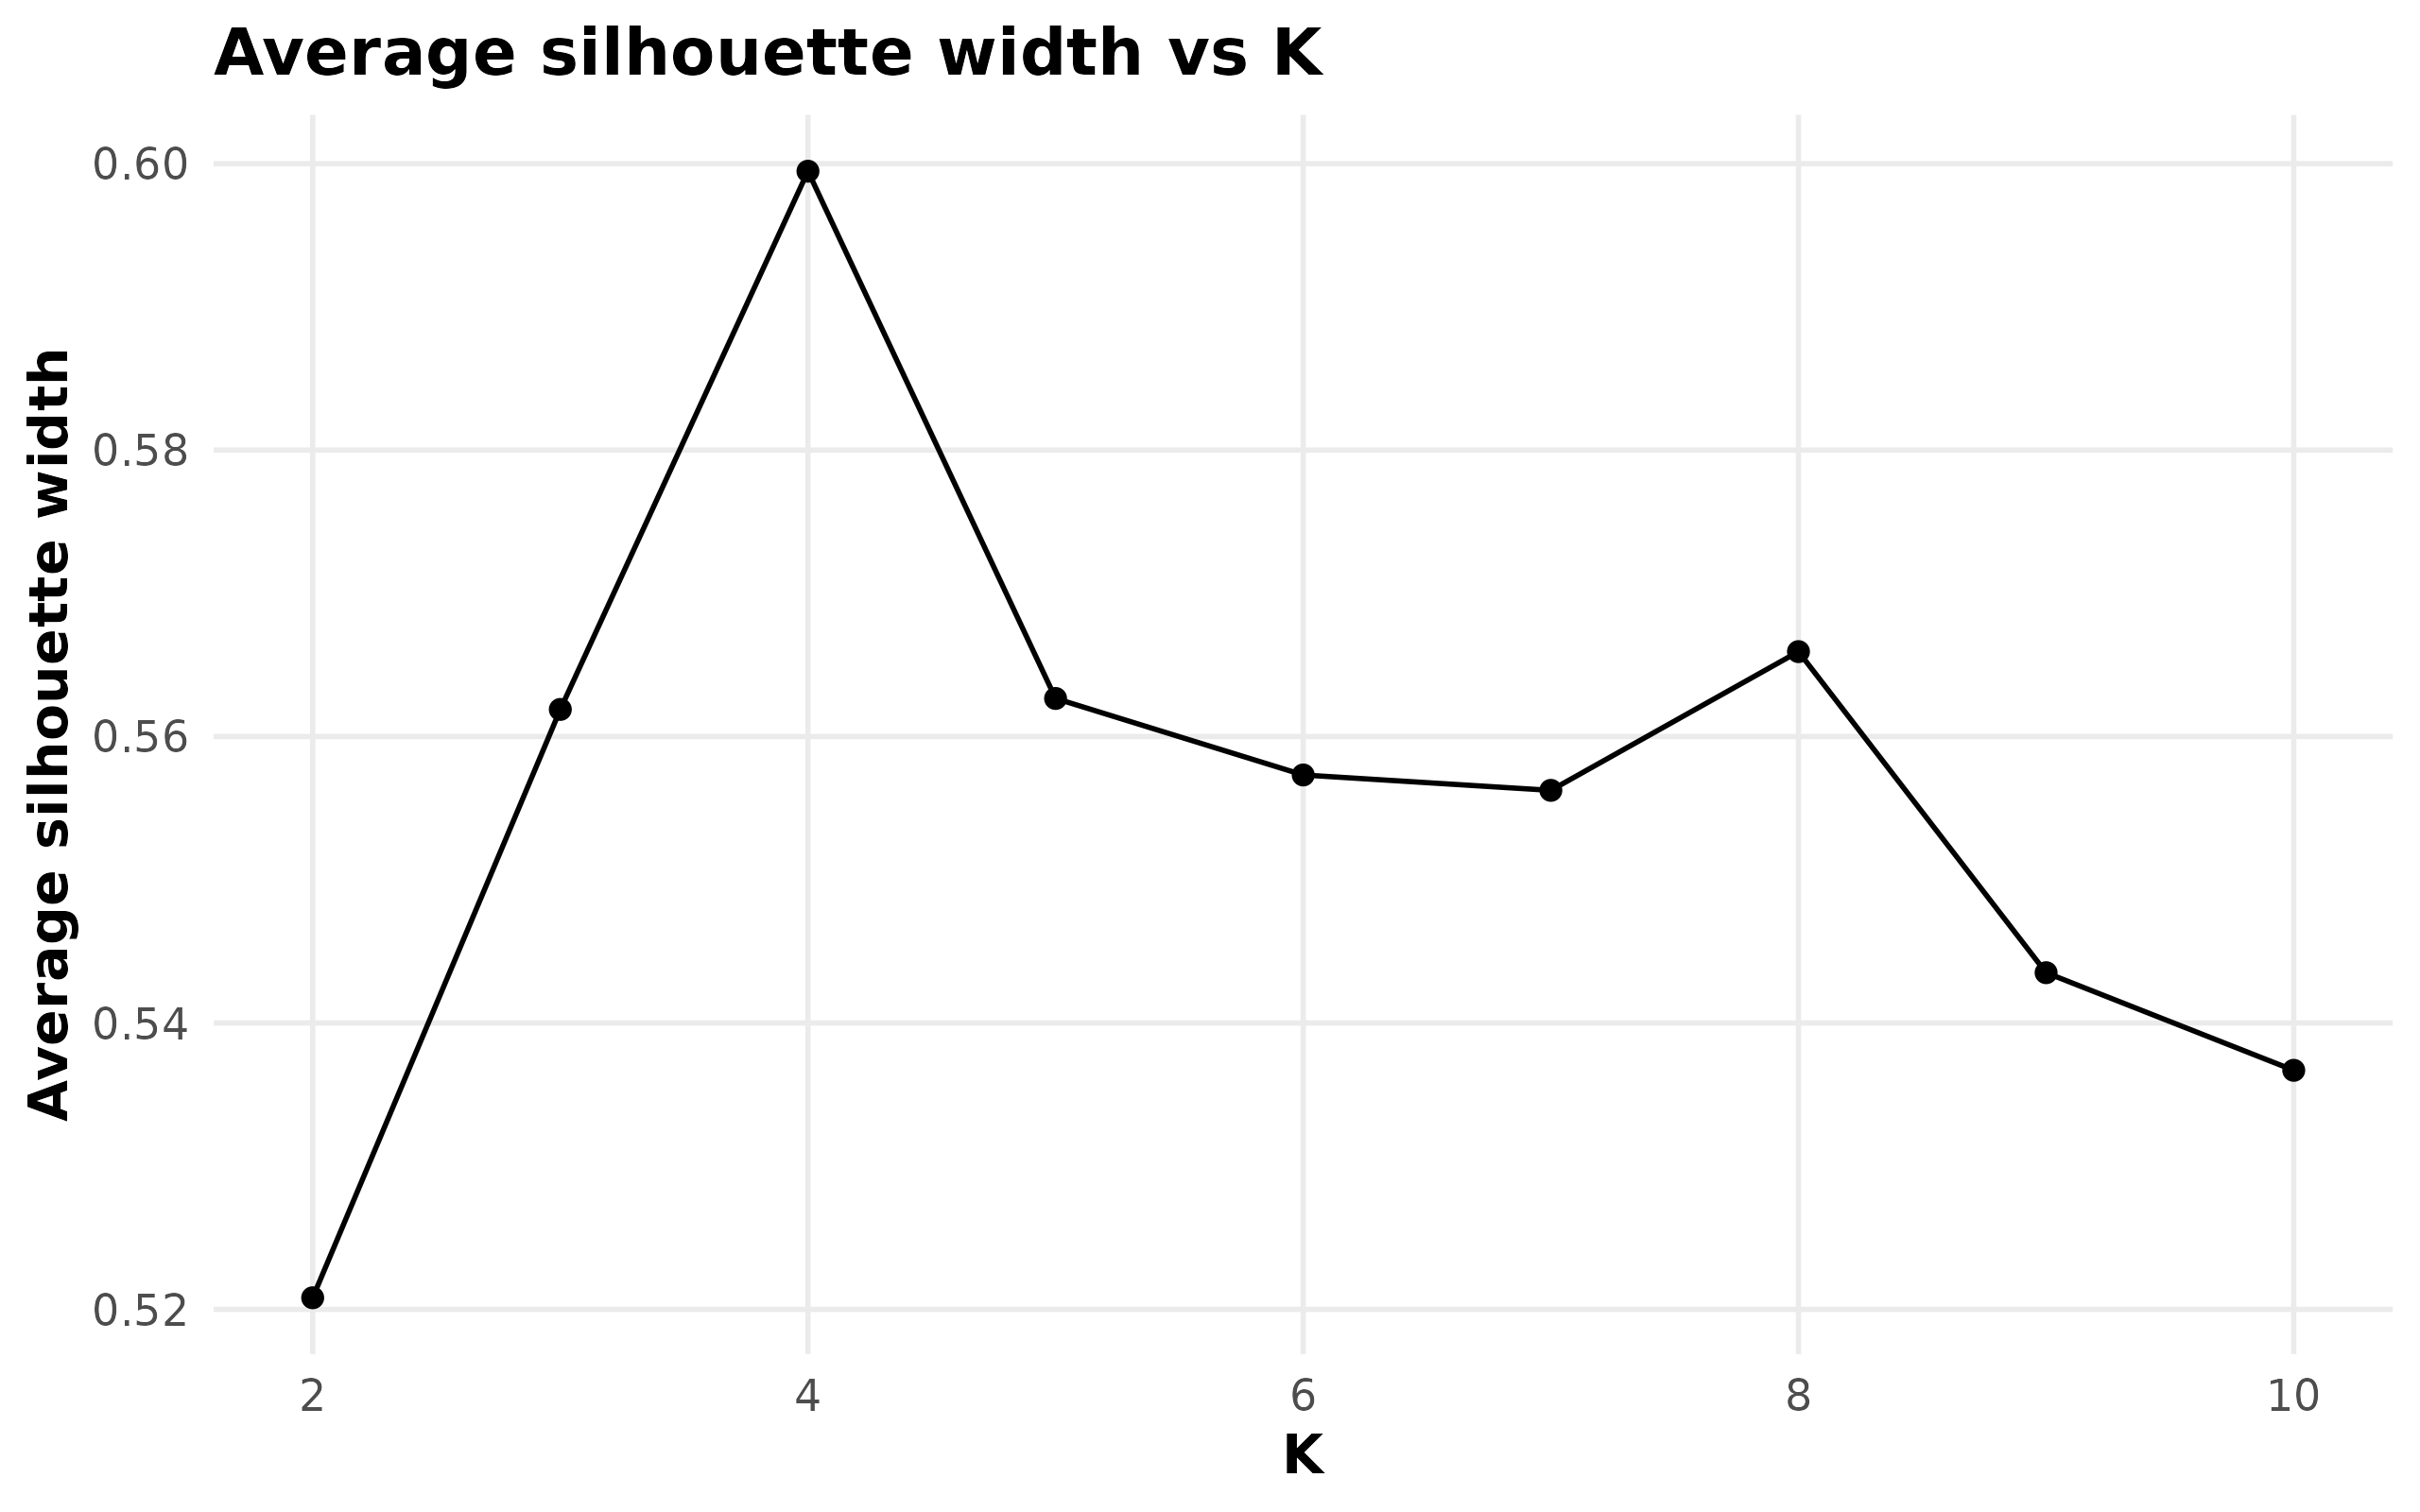

The file beside this chart, header and first rows:
k, avg_sil_width, min_sil_width, selected_k
2, 0.5208, -0.3474, FALSE
3, 0.5619, -0.6856, FALSE
4, 0.5995, -0.6615, TRUE
5, 0.5627, -0.6615, FALSE
6, 0.5573, -0.5984, FALSE
7, 0.5562, -0.5984, FALSE
8, 0.5659, -0.5559, FALSE
9, 0.5435, -0.5559, FALSE
10, 0.5367, -0.4138, FALSE
